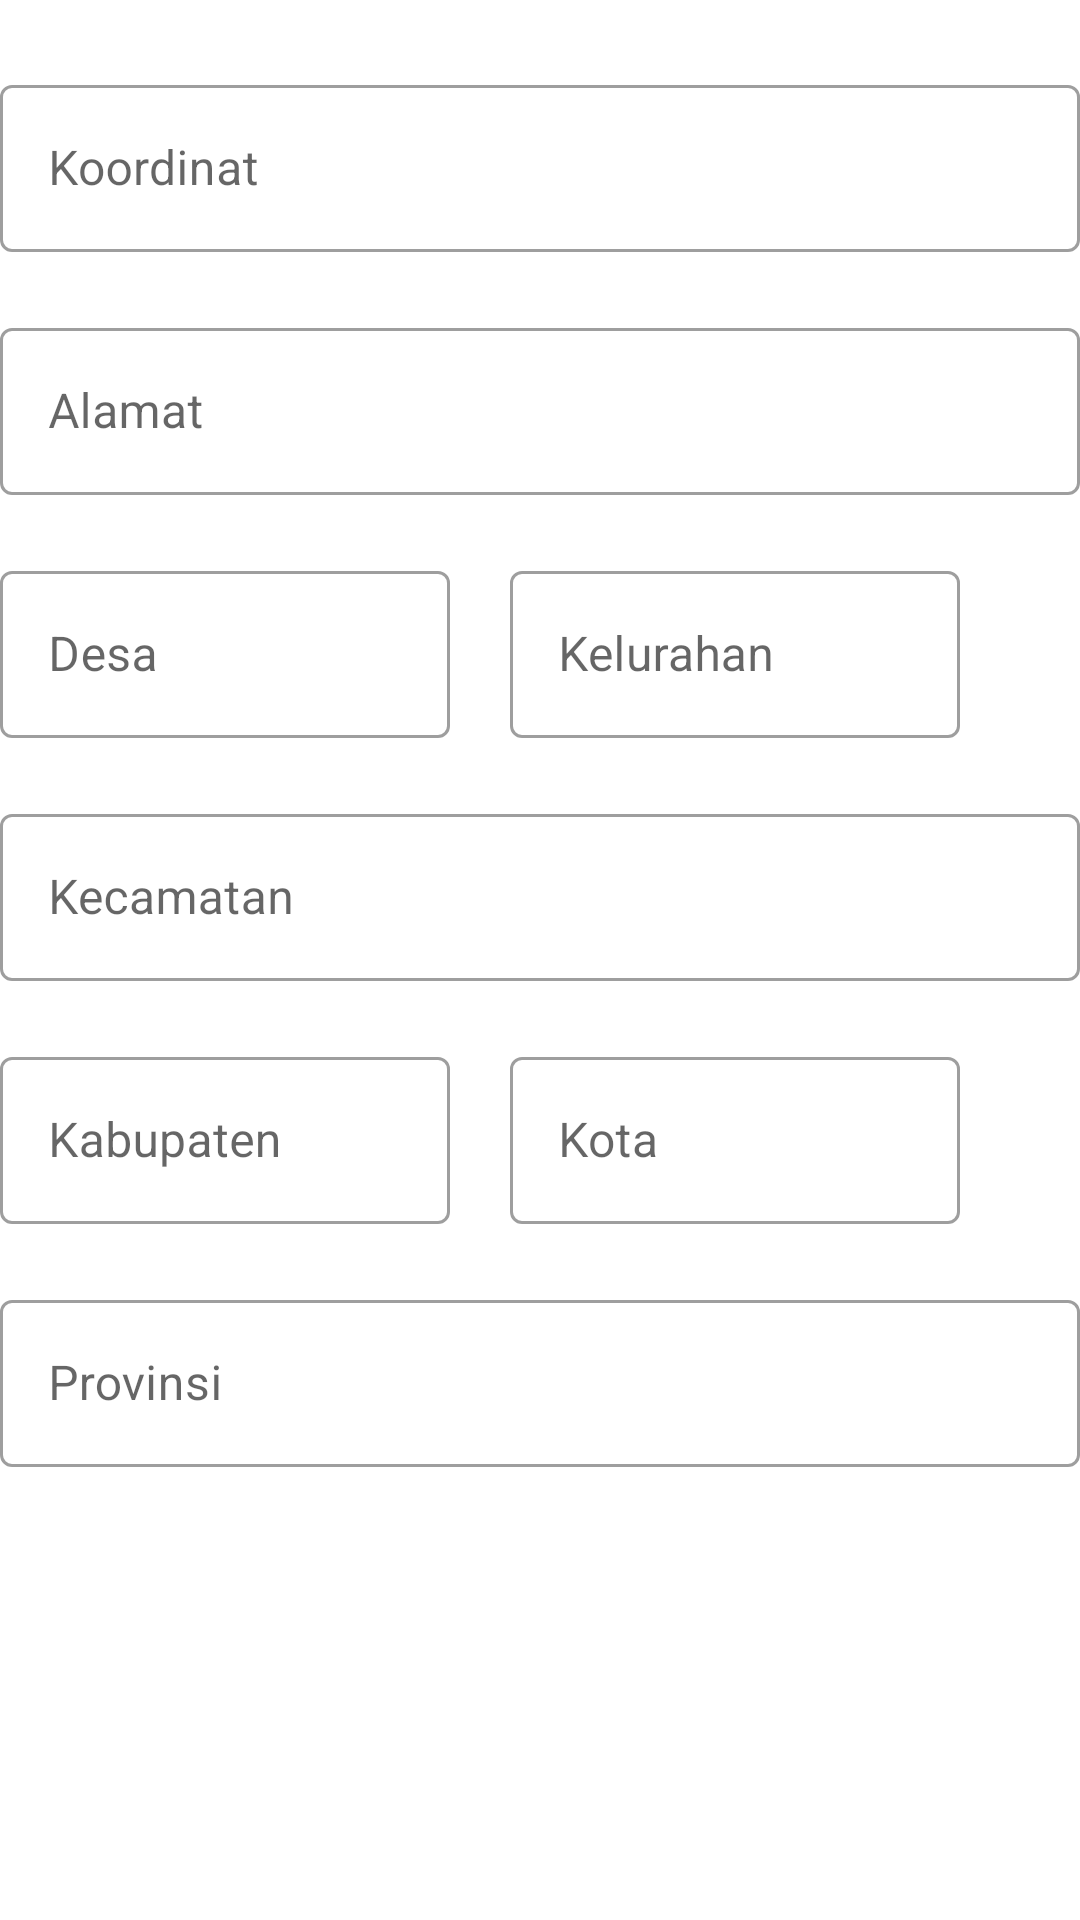

This screen was rendered from an Android layout file. Write that file and the resources it references.
<!-- AndroidManifest.xml: application theme Theme.Dataproperti -->
<!-- res/layout/scroll_infolok.xml -->
<?xml version="1.0" encoding="utf-8"?>
<androidx.core.widget.NestedScrollView
    xmlns:android="http://schemas.android.com/apk/res/android"
    xmlns:app="http://schemas.android.com/apk/res-auto"
    xmlns:tools="http://schemas.android.com/tools"
    android:layout_width="match_parent"
    android:layout_height="match_parent"
    app:layout_behavior="@string/appbar_scrolling_view_behavior"
    app:layout_constraintBottom_toBottomOf="parent"
    app:layout_constraintEnd_toEndOf="parent"
    app:layout_constraintStart_toStartOf="parent"
    app:layout_constraintTop_toTopOf="parent"
    tools:showIn="@layout/activity_info_lokasi">

    <LinearLayout
        android:layout_width="match_parent"
        android:layout_height="wrap_content"
        android:orientation="vertical">

        <Space
            android:layout_width="match_parent"
            android:layout_height="23dp"/>

        <com.google.android.material.textfield.TextInputLayout
            style="@style/Widget.MaterialComponents.TextInputLayout.OutlinedBox"
            android:layout_width="match_parent"
            android:layout_height="wrap_content">

            <com.google.android.material.textfield.TextInputEditText
                android:id="@+id/koordinat_input"
                android:layout_width="match_parent"
                android:layout_height="wrap_content"
                android:hint="@string/koordinat" />

        </com.google.android.material.textfield.TextInputLayout>

        <Space
            android:layout_width="match_parent"
            android:layout_height="20dp"/>

        <com.google.android.material.textfield.TextInputLayout
            style="@style/Widget.MaterialComponents.TextInputLayout.OutlinedBox"
            android:layout_width="match_parent"
            android:layout_height="wrap_content">

            <com.google.android.material.textfield.TextInputEditText
                android:id="@+id/alamat_input"
                android:layout_width="match_parent"
                android:layout_height="wrap_content"
                android:hint="@string/alamat" />

        </com.google.android.material.textfield.TextInputLayout>

        <Space
            android:layout_width="match_parent"
            android:layout_height="20dp"/>

        <LinearLayout
            android:layout_width="match_parent"
            android:layout_height="wrap_content"
            android:orientation="horizontal">

            <com.google.android.material.textfield.TextInputLayout
                android:id="@+id/desa_con"
                style="@style/Widget.MaterialComponents.TextInputLayout.OutlinedBox"
                android:layout_width="wrap_content"
                android:layout_height="wrap_content">

                <com.google.android.material.textfield.TextInputEditText
                    android:id="@+id/desa_input"
                    android:layout_width="150dp"
                    android:layout_height="wrap_content"
                    android:hint="@string/desa" />

            </com.google.android.material.textfield.TextInputLayout>

            <Space
                android:layout_width="20dp"
                android:layout_height="match_parent"/>

            <com.google.android.material.textfield.TextInputLayout
                android:id="@+id/kelurahan_con"
                style="@style/Widget.MaterialComponents.TextInputLayout.OutlinedBox"
                android:layout_width="match_parent"
                android:layout_height="wrap_content">

                <com.google.android.material.textfield.TextInputEditText
                    android:id="@+id/kelurahan_input"
                    android:layout_width="150dp"
                    android:layout_height="wrap_content"
                    android:hint="@string/kelurahan" />

            </com.google.android.material.textfield.TextInputLayout>

        </LinearLayout>

        <Space
            android:layout_width="match_parent"
            android:layout_height="20dp"/>

        <com.google.android.material.textfield.TextInputLayout
            style="@style/Widget.MaterialComponents.TextInputLayout.OutlinedBox"
            android:layout_width="match_parent"
            android:layout_height="wrap_content">

            <com.google.android.material.textfield.TextInputEditText
                android:id="@+id/kecamatan_input"
                android:layout_width="match_parent"
                android:layout_height="wrap_content"
                android:hint="@string/kecamatan" />

        </com.google.android.material.textfield.TextInputLayout>

        <Space
            android:layout_width="match_parent"
            android:layout_height="20dp"/>

        <LinearLayout
            android:layout_width="match_parent"
            android:layout_height="wrap_content"
            android:orientation="horizontal">

            <com.google.android.material.textfield.TextInputLayout
                android:id="@+id/kabupaten_con"
                style="@style/Widget.MaterialComponents.TextInputLayout.OutlinedBox"
                android:layout_width="wrap_content"
                android:layout_height="wrap_content">

                <com.google.android.material.textfield.TextInputEditText
                    android:id="@+id/kabupaten_input"
                    android:layout_width="150dp"
                    android:layout_height="wrap_content"
                    android:hint="@string/kabupaten" />

            </com.google.android.material.textfield.TextInputLayout>

            <Space
                android:layout_width="20dp"
                android:layout_height="match_parent"/>

            <com.google.android.material.textfield.TextInputLayout
                android:id="@+id/kota_con"
                style="@style/Widget.MaterialComponents.TextInputLayout.OutlinedBox"
                android:layout_width="match_parent"
                android:layout_height="wrap_content">

                <com.google.android.material.textfield.TextInputEditText
                    android:id="@+id/kota_input"
                    android:layout_width="150dp"
                    android:layout_height="wrap_content"
                    android:hint="@string/kota" />

            </com.google.android.material.textfield.TextInputLayout>

        </LinearLayout>

        <Space
            android:layout_width="match_parent"
            android:layout_height="20dp"/>

        <com.google.android.material.textfield.TextInputLayout
            style="@style/Widget.MaterialComponents.TextInputLayout.OutlinedBox"
            android:layout_width="match_parent"
            android:layout_height="wrap_content">

            <com.google.android.material.textfield.TextInputEditText
                android:id="@+id/provinsi_input"
                android:layout_width="match_parent"
                android:layout_height="wrap_content"
                android:hint="@string/provinsi" />

        </com.google.android.material.textfield.TextInputLayout>

    </LinearLayout>

</androidx.core.widget.NestedScrollView>
<!-- res/layout/activity_info_lokasi.xml (included above) -->
<?xml version="1.0" encoding="utf-8"?>
<androidx.constraintlayout.widget.ConstraintLayout xmlns:android="http://schemas.android.com/apk/res/android"
    xmlns:app="http://schemas.android.com/apk/res-auto"
    xmlns:tools="http://schemas.android.com/tools"
    android:layout_width="match_parent"
    android:layout_height="match_parent"
    tools:context=".add.infoLokasi">

    <LinearLayout
        android:id="@+id/upper"
        android:layout_width="match_parent"
        android:layout_height="wrap_content"
        android:gravity="start"
        android:orientation="vertical"
        android:background="@color/browser_actions_bg_grey"
        app:layout_constraintEnd_toEndOf="parent"
        app:layout_constraintStart_toStartOf="parent"
        app:layout_constraintTop_toTopOf="parent">

        <TextView
            android:id="@+id/id_act_photo"
            android:layout_width="wrap_content"
            android:layout_height="wrap_content"
            android:layout_marginStart="16dp"
            android:layout_marginTop="16dp"
            android:layout_marginBottom="8dp"
            android:fontFamily="@font/roboto_bold"
            android:text="Informasi Lokasi"
            android:textColor="@color/black"
            android:textSize="22sp" />

        <ProgressBar
            android:id="@+id/progressBar"
            style="?android:attr/progressBarStyleHorizontal"
            android:layout_width="match_parent"
            android:layout_height="wrap_content"
            android:max="6"
            android:progress="2"
            android:progressTint="@color/purple_500" />

    </LinearLayout>

    <include
        android:id="@+id/scroll_infolok"
        layout="@layout/scroll_infolok"
        android:layout_width="match_parent"
        android:layout_height="0dp"
        android:layout_marginStart="16dp"
        android:layout_marginEnd="16dp"
        app:layout_constraintBottom_toTopOf="@+id/linearLayout4"
        app:layout_constraintEnd_toEndOf="parent"
        app:layout_constraintStart_toStartOf="parent"
        app:layout_constraintTop_toBottomOf="@+id/upper" />

    <RelativeLayout
        android:id="@+id/linearLayout4"
        android:layout_width="match_parent"
        android:layout_height="wrap_content"
        android:orientation="horizontal"
        android:gravity="center"
        android:background="@color/browser_actions_bg_grey"
        app:layout_constraintBottom_toBottomOf="parent"
        app:layout_constraintEnd_toEndOf="parent"
        app:layout_constraintStart_toStartOf="parent">

        <Button
            android:id="@+id/Back_Lokasi"
            style="@style/Widget.MaterialComponents.Button.TextButton"
            android:layout_width="wrap_content"
            android:layout_height="wrap_content"
            android:layout_alignParentStart="true"
            android:gravity="center"
            android:layout_marginStart="16dp"
            android:layout_marginTop="8dp"
            android:layout_marginBottom="8dp"
            android:text="back" />

        <Button
            android:id="@+id/Skip_Lokasi"
            style="@style/Widget.MaterialComponents.Button.TextButton"
            android:textColor="@color/common_google_signin_btn_text_dark_disabled"
            android:layout_width="wrap_content"
            android:layout_height="wrap_content"
            android:layout_marginStart="16dp"
            android:layout_marginTop="8dp"
            android:layout_marginEnd="16dp"
            android:layout_marginBottom="8dp"
            android:layout_toStartOf="@+id/NextLokasi"
            android:gravity="center"
            android:text="skip" />

        <Button
            android:id="@+id/NextLokasi"
            android:layout_width="wrap_content"
            android:layout_height="wrap_content"
            android:layout_alignParentEnd="true"
            android:layout_marginEnd="16dp"
            android:layout_marginTop="8dp"
            android:layout_marginBottom="8dp"
            android:backgroundTint="@color/purple_500"
            android:gravity="center"
            android:text="@string/next"
            android:textColor="@color/white" />


    </RelativeLayout>




</androidx.constraintlayout.widget.ConstraintLayout>
<!-- resources referenced by this layout -->
<resources>
  <color name="black">#FF000000</color>
  <color name="purple_500">#FF6200EE</color>
  <color name="white">#FFFFFFFF</color>
  <string name="alamat">Alamat</string>
  <string name="desa">Desa</string>
  <string name="kabupaten">Kabupaten</string>
  <string name="kecamatan">Kecamatan</string>
  <string name="kelurahan">Kelurahan</string>
  <string name="koordinat">Koordinat</string>
  <string name="kota">Kota</string>
  <string name="next">Next</string>
  <string name="provinsi">Provinsi</string>
  <style name="Theme.Dataproperti" parent="Theme.MaterialComponents.Light.NoActionBar">
          
          <item name="colorPrimary">@color/purple_500</item>
          <item name="colorPrimaryVariant">@color/purple_700</item>
          <item name="colorOnPrimary">@color/white</item>
          
          <item name="colorSecondary">@color/teal_200</item>
          <item name="colorSecondaryVariant">@color/teal_700</item>
          <item name="colorOnSecondary">@color/black</item>
          
          <item name="android:statusBarColor" tools:targetApi="l">?attr/colorPrimaryVariant</item>
          
          <item name="colorError">@color/design_default_color_error</item>
          <item name="background">@color/design_default_color_background</item>
      </style>
  <color name="purple_700">#FF3700B3</color>
  <color name="teal_200">#FF03DAC5</color>
  <color name="teal_700">#FF018786</color>
</resources>
